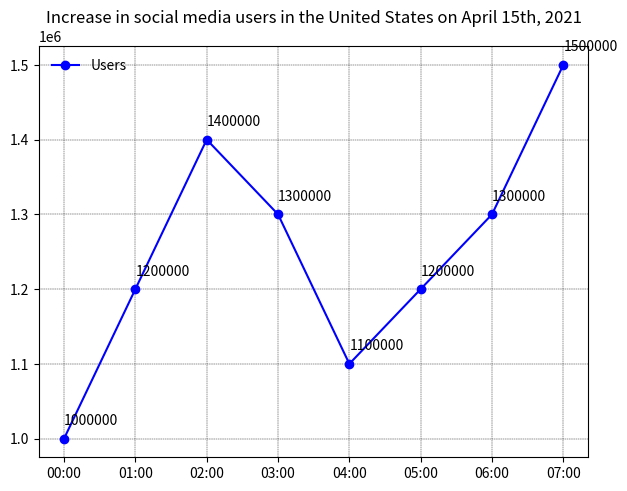

This figure's Python source: (Note: this script raises an exception after producing the figure.)

import matplotlib.pyplot as plt
import numpy as np

# Create figure before plotting, i.e., add_subplot() follows plt.figure()
fig, ax = plt.subplots()

# Plot the data with the type of line chart
time = ["00:00", "01:00", "02:00", "03:00", "04:00", "05:00", "06:00", "07:00"]
user = [1000000, 1200000, 1400000, 1300000, 1100000, 1200000, 1300000, 1500000]
ax.plot(time, user, color="blue", linestyle="-", marker="o", label="Users")

# Using 'annotate' command to label the value of each data point directly on the figure
for i in range(len(time)):
     ax.annotate(user[i], xy=(time[i], user[i]), xytext=(0,10), textcoords="offset points")

# Drawing techniques such as background grids can be used
ax.grid(color='black', linestyle='--', linewidth=0.3)

# The positioning of the legend should not interfere with the chart and title
ax.legend(loc='upper left', frameon=False)

# Automatically resize the image by tight_layout()
plt.tight_layout()

# You must use xticks to prevent interpolation
plt.xticks(time)

# The title of the figure should be  Increase in social media users in the United States on April 15th, 2021
plt.title("Increase in social media users in the United States on April 15th, 2021")

# The image must be saved as line chart/png/512.png
plt.savefig("line chart/png/512.png")

# Clear the current image state at the end of the code
plt.clf()
